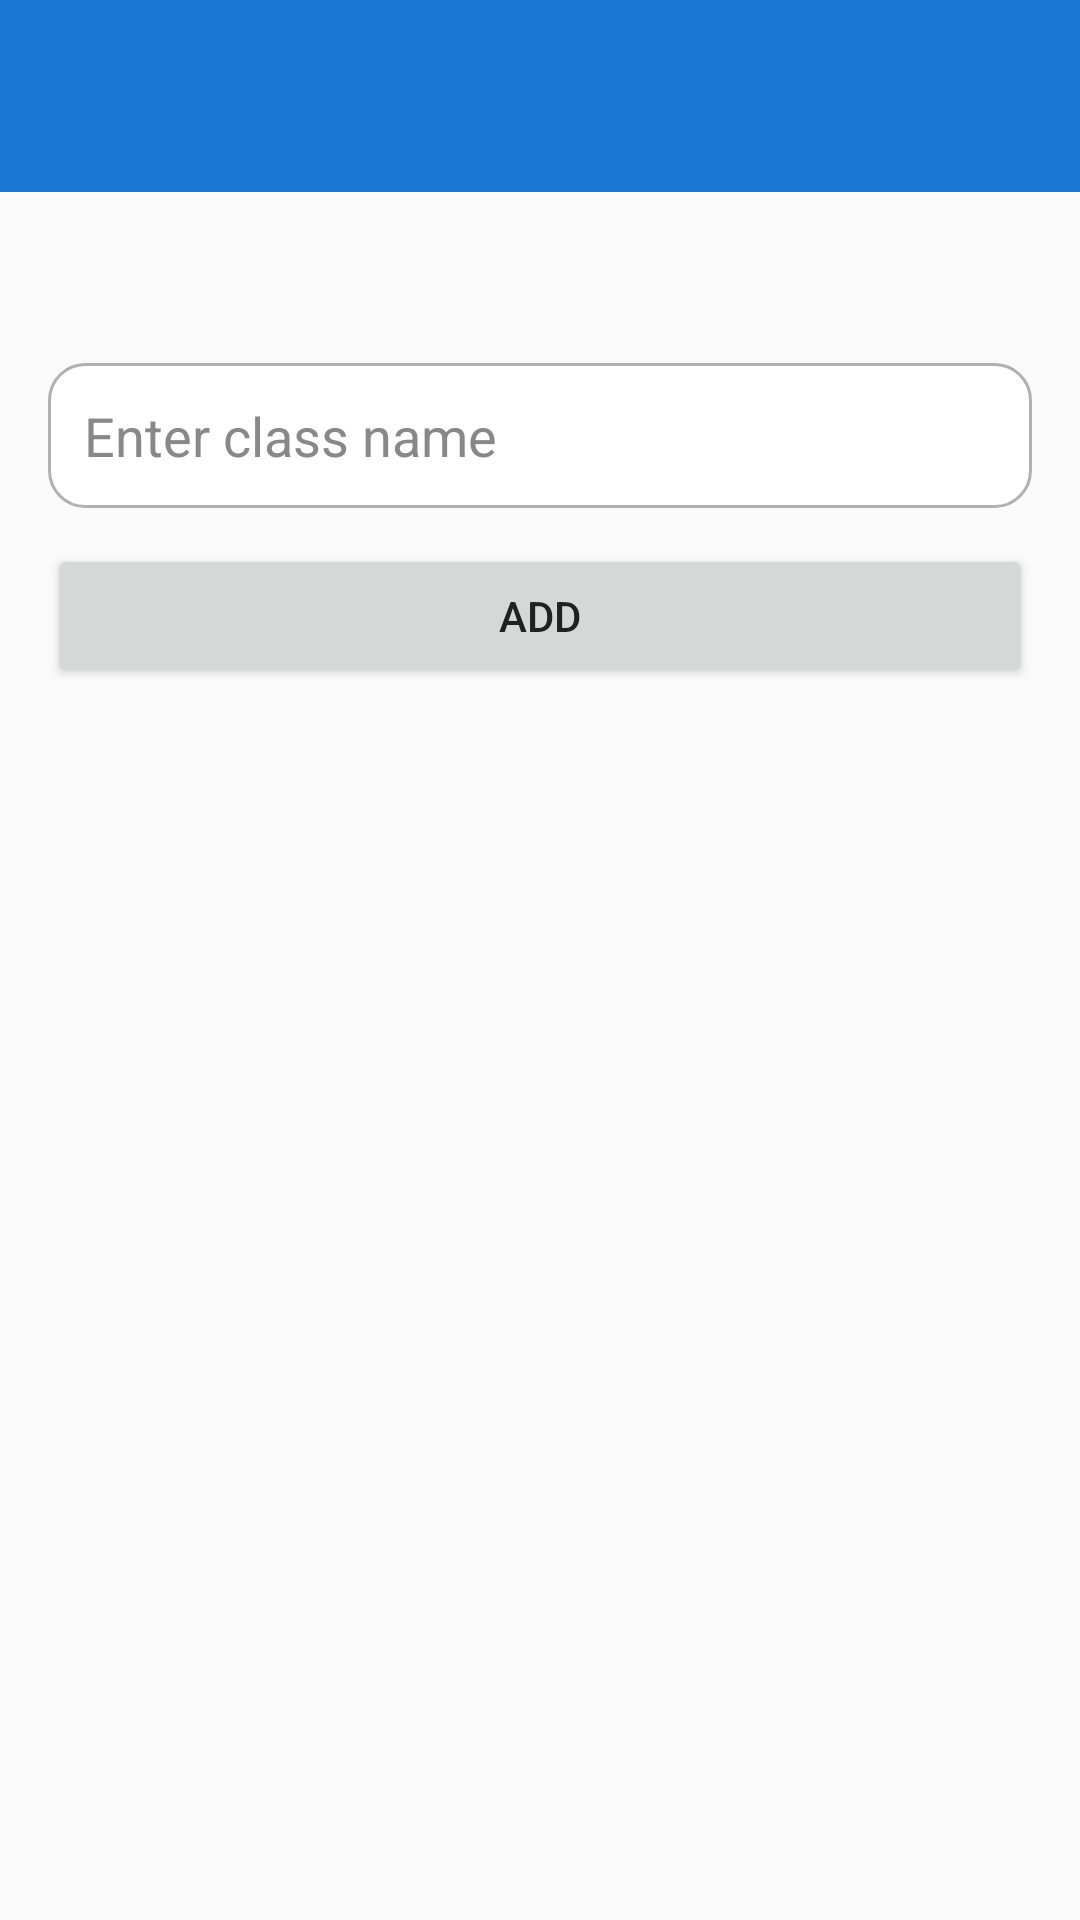

Reconstruct the res/layout file that produces this screen, plus the resources it refers to.
<!-- AndroidManifest.xml: application theme Theme.AndroidSchoolApp -->
<!-- res/layout/activity_registrar_manage_class.xml -->
<?xml version="1.0" encoding="utf-8"?>
<androidx.constraintlayout.widget.ConstraintLayout xmlns:android="http://schemas.android.com/apk/res/android"
    xmlns:app="http://schemas.android.com/apk/res-auto"
    xmlns:tools="http://schemas.android.com/tools"
    android:id="@+id/registrar_manage_class"
    android:layout_width="match_parent"
    android:layout_height="match_parent"
    tools:context=".activities.registrar.RegistrarManageClass">

    <androidx.appcompat.widget.Toolbar
        android:id="@+id/toolbar"
        android:layout_width="match_parent"
        android:layout_height="?attr/actionBarSize"
        android:background="?attr/colorPrimary"
        android:elevation="4dp"
        android:theme="@style/ThemeOverlay.MaterialComponents.Dark.ActionBar"
        app:layout_constraintEnd_toEndOf="parent"
        app:layout_constraintStart_toStartOf="parent"
        app:layout_constraintTop_toTopOf="parent"
        app:popupTheme="@style/ThemeOverlay.MaterialComponents.Light" />

    <LinearLayout
        android:id="@+id/linearLayout2"
        android:layout_width="0dp"
        android:layout_height="wrap_content"
        android:layout_marginBottom="354dp"
        android:orientation="vertical"
        android:padding="16dp"
        app:layout_constraintBottom_toBottomOf="parent"
        app:layout_constraintEnd_toEndOf="parent"
        app:layout_constraintStart_toStartOf="parent"
        app:layout_constraintTop_toBottomOf="@+id/toolbar">

        <EditText
            android:id="@+id/edt_name"
            android:layout_width="match_parent"
            android:layout_height="wrap_content"
            android:background="@drawable/class_card_border"
            android:hint="Enter class name"
            android:inputType="textPersonName"
            android:padding="12dp"
            android:textColor="@android:color/black"
            android:textColorHint="#888888" />

        <Button
            android:id="@+id/btn_add"
            android:layout_width="match_parent"
            android:layout_height="wrap_content"
            android:layout_gravity="end"
            android:layout_marginTop="12dp"
            android:text="Add" />
    </LinearLayout>

</androidx.constraintlayout.widget.ConstraintLayout>
<!-- resources referenced by this layout -->
<resources>
  <!-- drawable class_card_border (drawable) -->
  <?xml version="1.0" encoding="utf-8"?>
  <shape xmlns:android="http://schemas.android.com/apk/res/android"
      android:shape="rectangle">
      <solid android:color="@android:color/white" />
      <stroke android:width="1dp" android:color="#B0B0B0"/> 
      <corners android:radius="12dp" />
  </shape>
  <style name="Theme.AndroidSchoolApp" parent="Base.Theme.AndroidSchoolApp" />
  <style name="Base.Theme.AndroidSchoolApp" parent="Theme.Material3.DayNight.NoActionBar">
          
          <item name="colorPrimary">@color/primary_blue</item>
          <item name="colorOnPrimary">@color/white</item>
          <item name="colorPrimaryContainer">@color/primary_blue_light</item>
          <item name="colorOnPrimaryContainer">@color/primary_blue_dark</item>
  
          
          <item name="colorSecondary">@color/secondary_orange</item>
          <item name="colorOnSecondary">@color/white</item>
          <item name="colorSecondaryContainer">@color/secondary_orange_light</item>
          <item name="colorOnSecondaryContainer">@color/secondary_orange_dark</item>
  
          
          <item name="colorSurface">@color/background_white</item>
          <item name="colorOnSurface">@color/text_primary</item>
          <item name="colorSurfaceVariant">@color/background_light</item>
          <item name="colorOnSurfaceVariant">@color/text_secondary</item>
  
          
          <item name="colorError">@color/error</item>
          <item name="colorOnError">@color/white</item>
  
          
          <item name="android:windowBackground">@color/background_light</item>
  
          
          <item name="android:statusBarColor">@color/primary_blue_dark</item>
          <item name="android:windowLightStatusBar">false</item>
  
          
          <item name="android:navigationBarColor">@color/background_white</item>
  
  
          
          <item name="android:textColorPrimary">@color/text_primary</item>
          <item name="android:textColorSecondary">@color/text_secondary</item>
          <item name="android:textColorHint">@color/text_hint</item>
      </style>
  <color name="primary_blue">#1976D2</color>
  <color name="white">#FFFFFFFF</color>
  <color name="primary_blue_light">#42A5F5</color>
  <color name="primary_blue_dark">#0D47A1</color>
  <color name="secondary_orange">#FF9800</color>
  <color name="secondary_orange_light">#FFB74D</color>
  <color name="secondary_orange_dark">#E65100</color>
  <color name="background_white">#FFFFFF</color>
  <color name="text_primary">#212121</color>
  <color name="background_light">#FAFAFA</color>
  <color name="text_secondary">#757575</color>
  <color name="error">#F44336</color>
  <color name="text_hint">#BDBDBD</color>
</resources>
